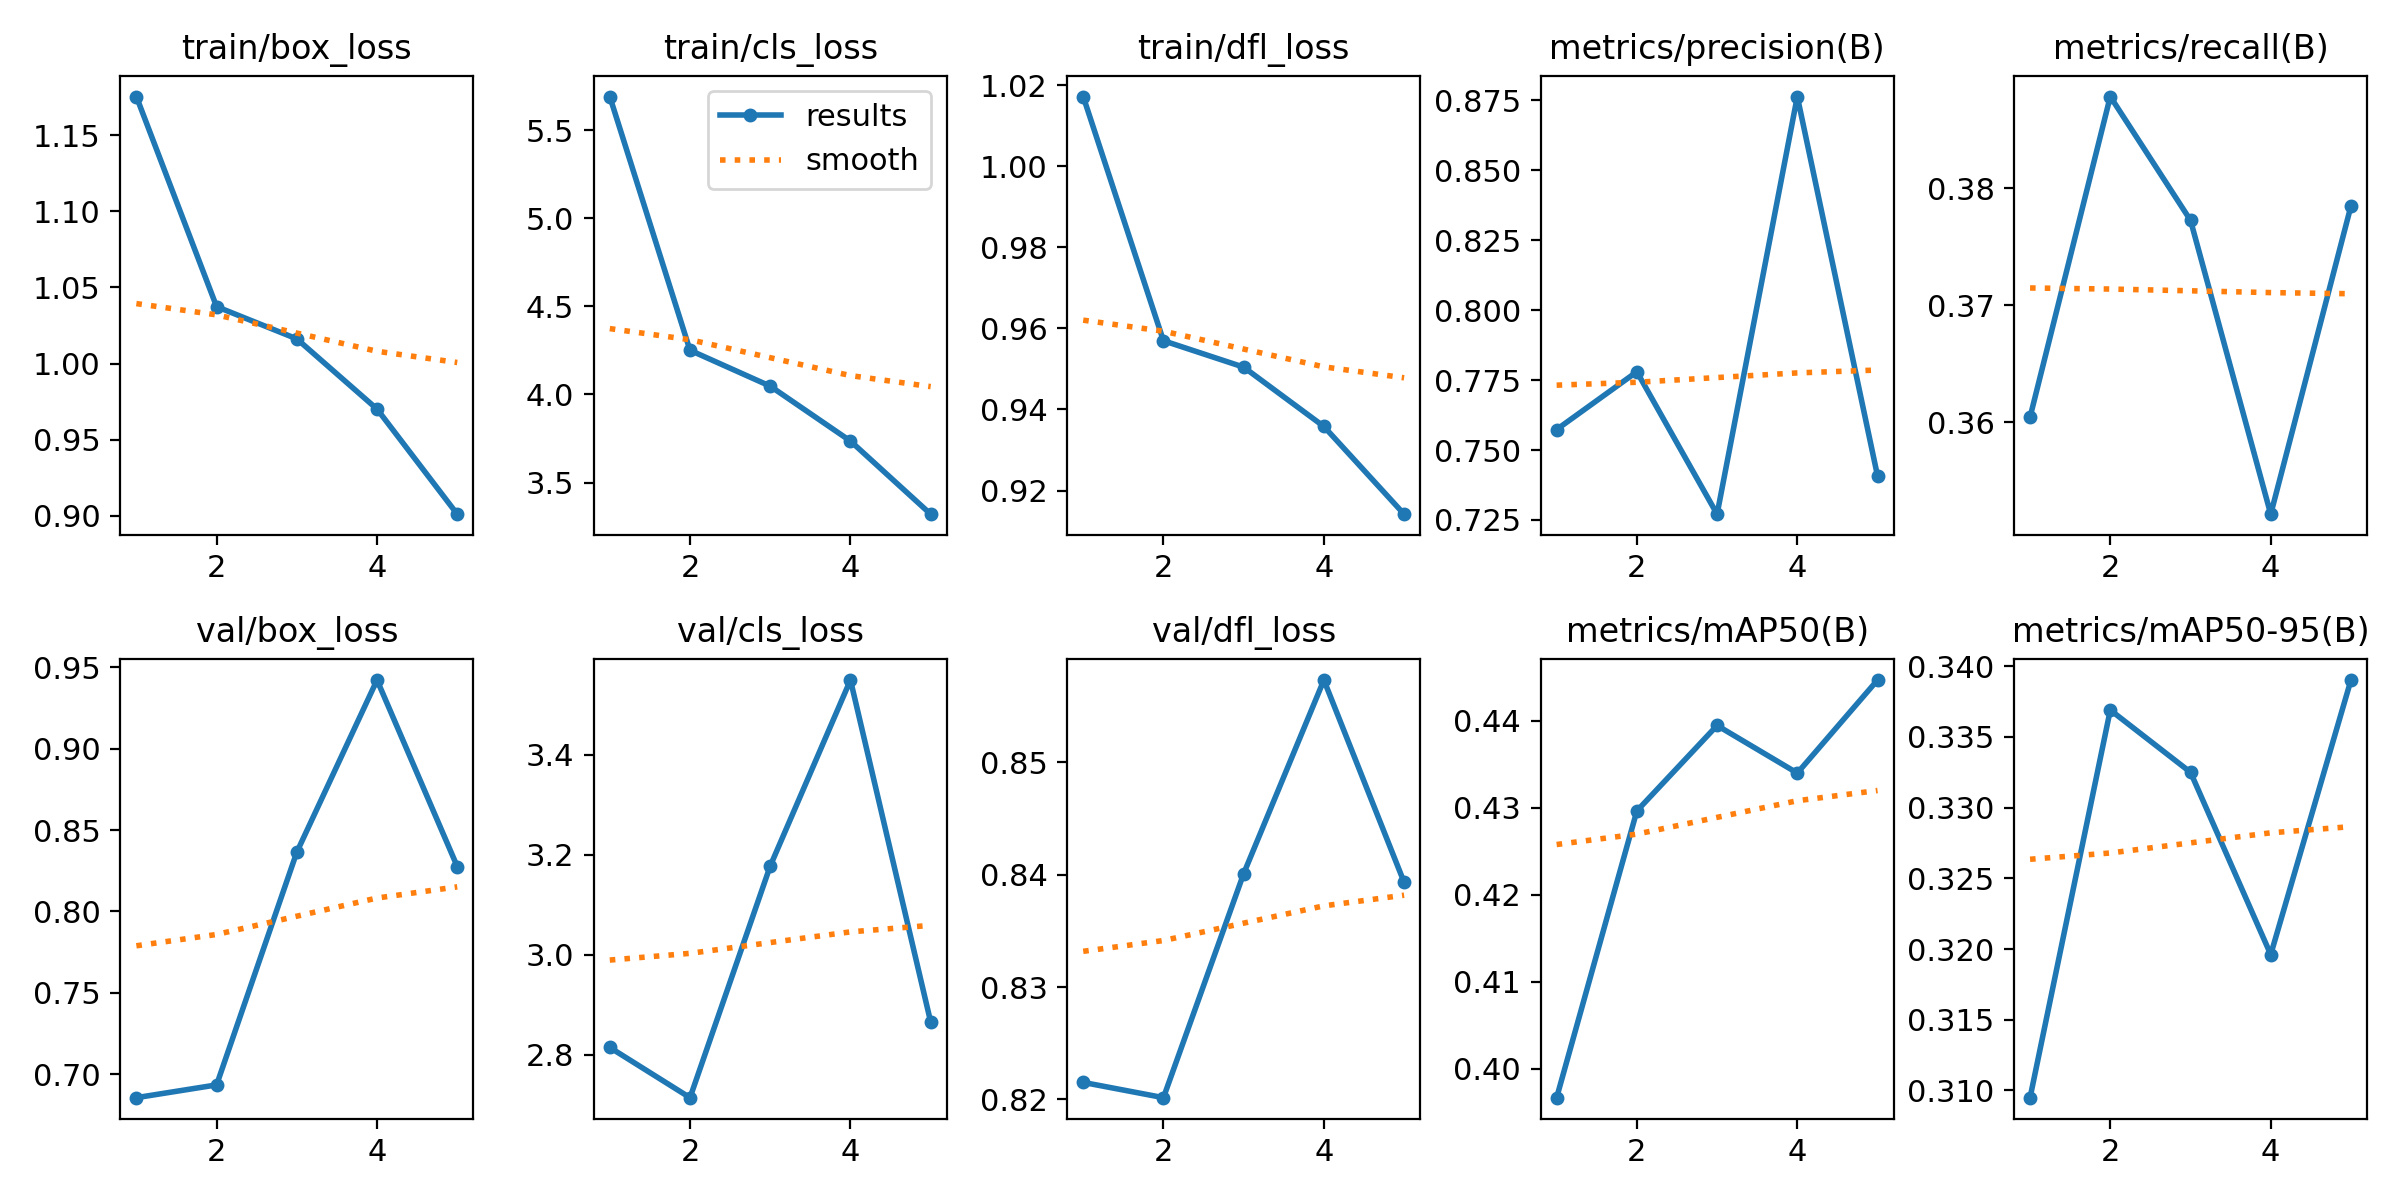

The file beside this chart, header and first rows:
epoch, time, train/box_loss, train/cls_loss, train/dfl_loss, metrics/precision(B), metrics/recall(B), metrics/mAP50(B), metrics/mAP50-95(B), val/box_loss, val/cls_loss, val/dfl_loss, lr/pg0, lr/pg1, lr/pg2
1, 39846, 1.175, 5.691, 1.017, 0.7573, 0.3604, 0.3967, 0.3095, 0.6855, 2.815, 0.8215, 0.003333, 0.003333, 0.003333
2, 78661, 1.037, 4.251, 0.957, 0.778, 0.3878, 0.4296, 0.3369, 0.6934, 2.714, 0.8202, 0.005347, 0.005347, 0.005347
3, 106765, 1.016, 4.047, 0.9505, 0.727, 0.3772, 0.4395, 0.3325, 0.8364, 3.178, 0.8401, 0.00604, 0.00604, 0.00604
4, 133935, 0.9702, 3.735, 0.9358, 0.8764, 0.3522, 0.434, 0.3196, 0.9422, 3.55, 0.8573, 0.00406, 0.00406, 0.00406
5, 163061, 0.9012, 3.32, 0.9142, 0.7407, 0.3785, 0.4447, 0.339, 0.8276, 2.866, 0.8393, 0.00208, 0.00208, 0.00208
